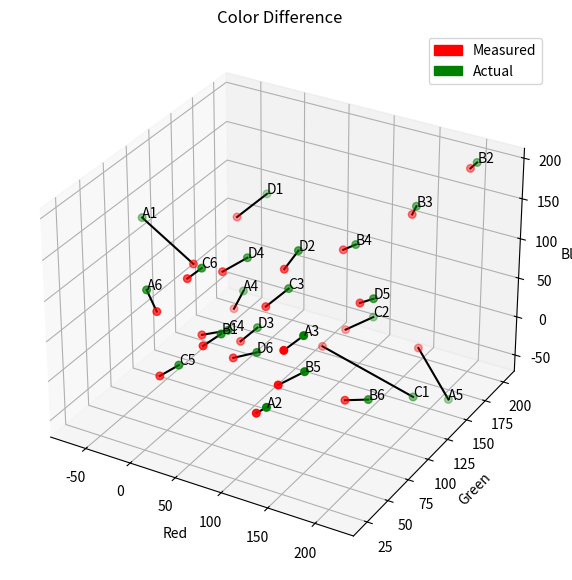

Python code for this plot:
from mpl_toolkits import mplot3d
import numpy as np
import matplotlib.pyplot as plt
import matplotlib.patches as mpatches
import matplotlib as mpl
fig = plt.figure(figsize = (10,7))
ax = fig.add_subplot(111, projection='3d')
ax.plot([-69,6],[95,77],[134,116],color='black')
ax.plot([134,126],[25,22],[32,25],color='black')
ax.plot([150,143],[50,35],[101,95],color='black')  
ax.plot([25,19],[114,109],[55,35],color='black')
ax.plot([219,190],[151,145],[-53,9],color='black')
ax.plot([-16,3],[47,39],[104,91],color='black')
ax.plot([62,54],[50,38],[73,67],color='black')
ax.plot([201,198],[202,197],[194,190],color='black')
ax.plot([166,165],[167,163],[159,152],color='black')
ax.plot([129,120],[135,130],[128,123],color='black')
ax.plot([153,138],[48,34],[60,52],color='black')
ax.plot([187,170],[86,77],[0,2],color='black')
ax.plot([202,109],[125,118],[-30,9],color='black')
ax.plot([138,120],[148,134],[28,19],color='black')
ax.plot([90,80],[98,82],[94,83],color='black')
ax.plot([55,35],[65,56],[61,57],color='black')
ax.plot([28,19],[37,25],[35,30],color='black')
ax.plot([25,18],[67,58],[126,119],color='black')
ax.plot([15,9],[153,124],[140,134],color='black')
ax.plot([95,88],[104,95],[137,120],color='black')
ax.plot([68,55],[85,79],[50,34],color='black')
ax.plot([47,34],[96,81],[120,112],color='black')
ax.plot([166,156],[115,110],[91,87],color='black')
ax.plot([89,69],[62,56],[48,40],color='black')
z = [134,32,101,55,-53,104,73,194,159,128,60,0,-30,28,94,61,35,126,140,137,50,120,91,48]    # Standard colors
x = [-69,134,150,25,219,-16,62,201,166,129,153,187,202,138,90,55,28,25,15,95,68,47,166,89]
y = [95,25,50,114,151,47,50,202,167,135,48,86,125,148,98,65,37,67,153,104,85,96,115,62]
z1 = [116,25,95,35,9,91,67,190,152,123,52,2,9,19,83,57,30,119,134,120,34,112,87,40]        # Measured colors
x1 = [6,126,143,19,190,3,54,198,165,120,138,170,109,120,80,35,19,18,9,88,55,34,156,69]
y1 = [77,22,35,109,145,39,38,197,163,130,34,77,118,134,82,56,25,58,124,95,79,81,110,56]
# ax.legend("Actual")
ax.text(-69, 95, 134, "A1", color='black')
ax.text(134, 25, 32, "A2", color='black')
ax.text(150, 50, 101, "A3", color='black')
ax.text(25, 114, 55, "A4", color='black')
ax.text(219, 151, -53, "A5", color='black')
ax.text(-16, 47, 104, "A6", color='black')
ax.text(62, 50, 73, "B1", color='black')
ax.text(201, 202, 194, "B2", color='black')
ax.text(166, 167, 159, "B3", color='black')
ax.text(129, 135, 128, "B4", color='black')
ax.text(153, 48, 60, "B5", color='black')
ax.text(187, 86, 0, "B6", color='black')
ax.text(202, 125, -30, "C1", color='black')
ax.text(138, 148, 28, "C2", color='black')
ax.text(90, 98, 94, "C3", color='black')
ax.text(55, 65, 61, "C4", color='black')
ax.text(28, 37, 35, "C5", color='black')
ax.text(25, 67, 126, "C6", color='black')
ax.text(15, 153, 140, "D1", color='black')
ax.text(95, 104, 137, "D2", color='black')
ax.text(68, 85, 50, "D3", color='black')
ax.text(47, 96, 120, "D4", color='black')
ax.text(166, 115, 91, "D5", color='black')
ax.text(89, 62, 48, "D6", color='black')
ax.scatter3D(x1, y1, z1, color = "red",s=30)
ax.scatter3D(x,y,z,color="green",s=30)
red_patch = mpatches.Patch(color='red', label='Measured')
green_patch = mpatches.Patch(color='green', label='Actual')
plt.legend(handles=[red_patch,green_patch])
ax.set_xlabel('Red')
ax.set_ylabel('Green')
ax.set_zlabel('Blue')
plt.title("Color Difference")
plt.show()




